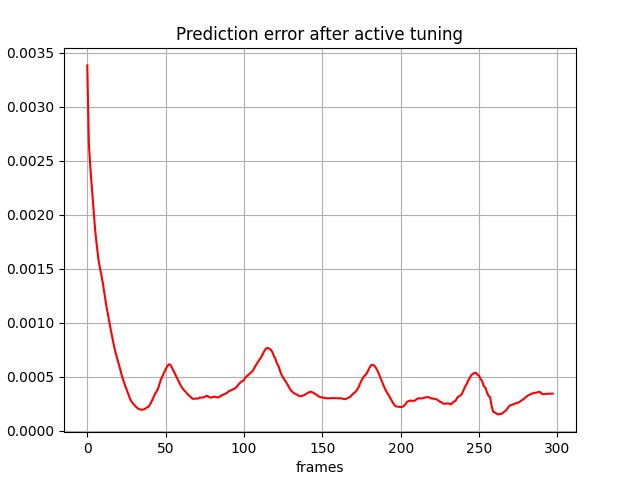

The file beside this chart, header and first rows:
, 0
0, 0.00338
1, 0.002662
2, 0.002425
3, 0.002235
4, 0.002038
5, 0.001862
6, 0.001724
7, 0.0016
8, 0.001512
9, 0.00144
10, 0.001361
11, 0.001266
12, 0.00117
13, 0.00109
14, 0.001012
15, 0.0009328
16, 0.0008581
17, 0.0007887
18, 0.0007261
19, 0.0006742
20, 0.0006253
21, 0.000569
22, 0.0005136
23, 0.0004658
24, 0.0004256
25, 0.0003826
26, 0.0003429
27, 0.0003068
28, 0.0002753
29, 0.000254
30, 0.0002387
31, 0.0002229
32, 0.0002098
33, 0.0002006
34, 0.0001956
35, 0.000195
36, 0.0001968
37, 0.0002038
38, 0.0002149
39, 0.0002222
40, 0.0002408
41, 0.0002684
42, 0.0002996
43, 0.0003345
44, 0.000359
45, 0.0003836
46, 0.0004297
47, 0.0004743
48, 0.0005065
49, 0.0005394
50, 0.0005691
51, 0.0005959
52, 0.0006142
53, 0.0006113
54, 0.000584
55, 0.0005559
56, 0.0005266
57, 0.0004959
58, 0.0004656
59, 0.0004373
... 238 more rows
